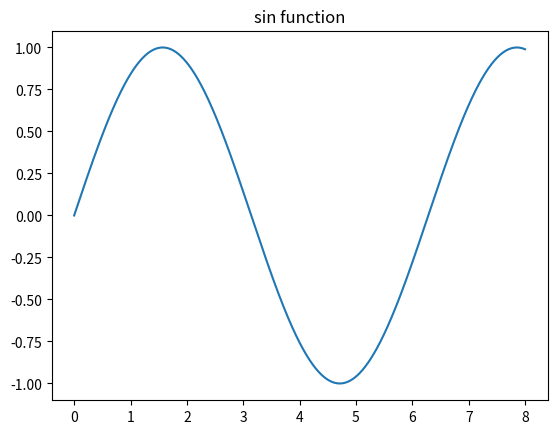

Here is the Python script that generated this plot:
import numpy as np
import matplotlib.pyplot as plt 
import math
#math.sin(wt)
def domo(t):
    r=math.sin(t)
    return r
x=np.linspace(0,8.0,1000)
y=np.array([domo(t)for t in x])
plt.plot(x,y)
plt.title('sin function')
plt.show()